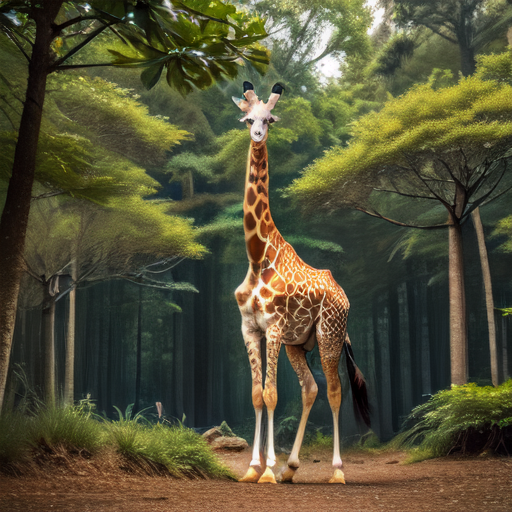
Generation parameters embedded in this image by ComfyUI (PNG 'prompt' text chunk: the API-format workflow graph, JSON):
{"3":{"inputs":{"seed":776926084759500,"steps":20,"cfg":8.0,"sampler_name":"euler","scheduler":"normal","denoise":1.0,"model":["4",0],"positive":["6",0],"negative":["7",0],"latent_image":["5",0]},"class_type":"KSampler","_meta":{"title":"KSampler"}},"4":{"inputs":{"ckpt_name":"mangledMerge_v3.safetensors"},"class_type":"CheckpointLoaderSimple","_meta":{"title":"Load Checkpoint"}},"5":{"inputs":{"width":512,"height":512,"batch_size":1},"class_type":"EmptyLatentImage","_meta":{"title":"Empty Latent Image"}},"6":{"inputs":{"text":"a giraffe standing next to a tree in a forest, giraffe, long necks, looking majestic in forest, digital art animal photo, zoo photography, surreal hybrid animals, unsplash contest winning photo, CHV3CAnimal","clip":["4",1]},"class_type":"CLIPTextEncode","_meta":{"title":"Positive prompt"}},"7":{"inputs":{"text":"bright lighting, Terrible quality, text, logo, signature, over-saturated, over-exposed, amateur, extra limbs, extra barrel, b&w, close-up, duplicate, mutilated, extra fingers, mutated hands, deformed, blurry, bad proportions, extra limbs, cloned face, out of frame, bad anatomy, gross proportions, malformed limbs, missing arms, missing legs, extra arms, extra legs, mutated hands, fused fingers, too many fingers, long neck, tripod, tube, ugly, tiling, poorly drawn hands, poorly drawn feet, poorly drawn face, out of frame, mutation, mutated, extra limbs, extra legs, extra arms, disfigured, deformed, cross-eye, body out of frame, blurry, bad art, bad anatomy","clip":["4",1]},"class_type":"CLIPTextEncode","_meta":{"title":"Negative prompt"}},"8":{"inputs":{"samples":["3",0],"vae":["4",2]},"class_type":"VAEDecode","_meta":{"title":"VAE Decode"}},"11":{"inputs":{"images":["8",0]},"class_type":"PreviewImage","_meta":{"title":"Preview Image"}}}